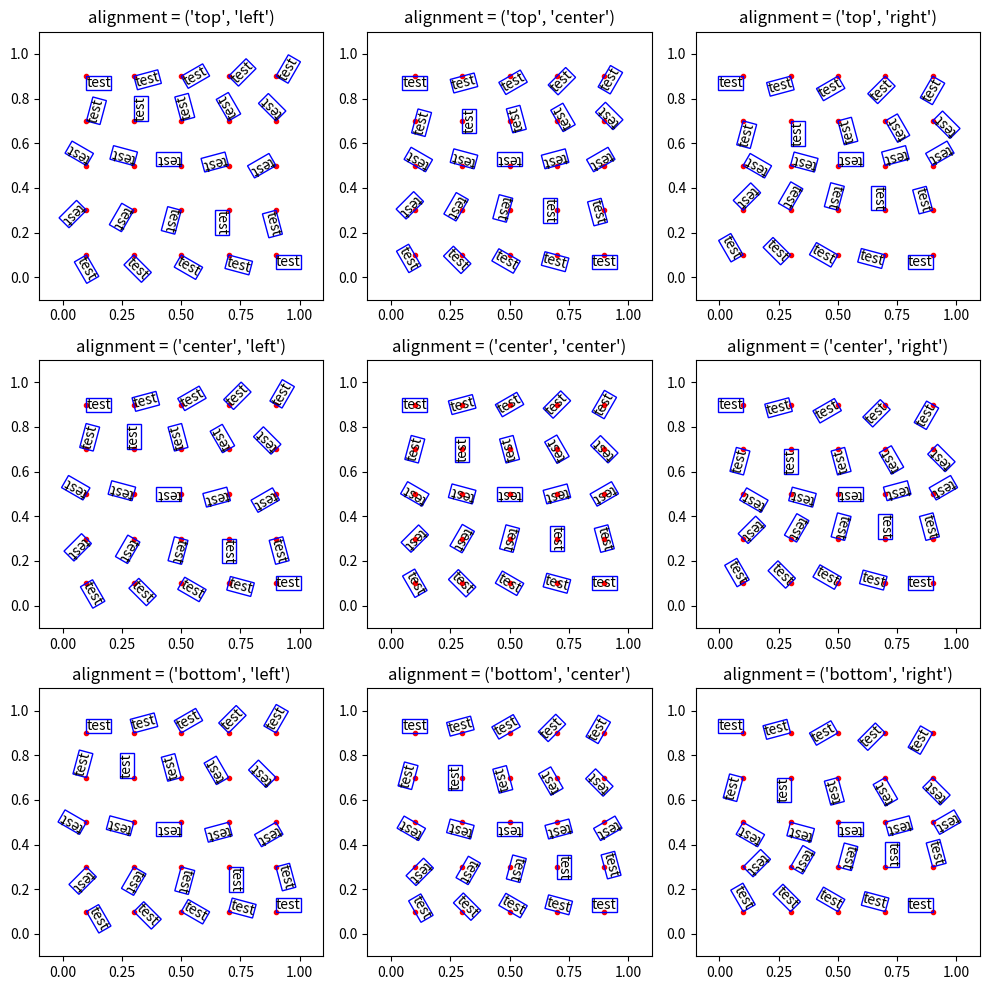

Write Python code to recreate this figure.
# Source: https://stackoverflow.com/questions/44143395/align-arbitrarily-rotated-text-annotations-relative-to-the-text-not-the-boundin
from matplotlib import pyplot as plt
from matplotlib import patches, text
import numpy as np
import math


class TextTrueAlign(text.Text):
    """
    A Text object that always aligns relative to the text, not
    to the bounding box; also when the text is rotated.
    """
    def __init__(self, x, y, text, **kwargs):
        super(TextTrueAlign, self).__init__(x,y,text, **kwargs)
        self.__Ha = self.get_ha()
        self.__Va = self.get_va()
        self.__Rotation = self.get_rotation()
        self.__Position = self.get_position()

    def draw(self, renderer, *args, **kwargs):
        """
        Overload of the Text.draw() function
        """
        self.update_position()
        super(TextTrueAlign, self).draw(renderer, *args, **kwargs)

    def update_position(self):
        """
        As the (center/center) alignment always aligns to the center of the
        text, even upon rotation, we make use of this here. The algorithm
        first computes the (x,y) offset for the un-rotated text between
        centered alignment and the alignment requested by the user. This offset
        is then transformed according to the requested rotation angle and the
        aspect ratio of the graph. Finally the transformed offset is used to
        shift the text such that the alignment point coincides with the
        requested coordinate also when the text is rotated.
        """

        #resetting to the original state:
        self.set_rotation(0)
        self.set_va(self.__Va)
        self.set_ha(self.__Ha)
        self.set_position(self.__Position)

        ax = self.axes
        xy = self.__Position

        ##determining the aspect ratio:
        ##from https://stackoverflow.com/questions/41597177/get-aspect-ratio-of-axes
        ##data limits
        xlim = ax.get_xlim()
        ylim = ax.get_ylim()
        ## Axis size on figure
        figW, figH = ax.get_figure().get_size_inches()
        ## Ratio of display units
        _, _, w, h = ax.get_position().bounds
        ##final aspect ratio
        aspect = ((figW * w)/(figH * h))*(ylim[1]-ylim[0])/(xlim[1]-xlim[0])


        ##from https://stackoverflow.com/questions/5320205/matplotlib-text-dimensions
        ##getting the current renderer, so that
        ##get_window_extent() works
        renderer = ax.figure.canvas.get_renderer()

        ##computing the bounding box for the un-rotated text
        ##aligned as requested by the user
        bbox1  = self.get_window_extent(renderer=renderer)
        bbox1d = ax.transData.inverted().transform(bbox1)

        width  = bbox1d[1,0]-bbox1d[0,0]
        height = bbox1d[1,1]-bbox1d[0,1]

        ##re-aligning text to (center,center) as here rotations
        ##do what is intuitively expected
        self.set_va('center')
        self.set_ha('center')

        ##computing the bounding box for the un-rotated text
        ##aligned to (center,center)
        bbox2 = self.get_window_extent(renderer=renderer)
        bbox2d = ax.transData.inverted().transform(bbox2)

        ##computing the difference vector between the two
        ##alignments
        dr = np.array(bbox2d[0]-bbox1d[0])

        ##computing the rotation matrix, which also accounts for
        ##the aspect ratio of the figure, to stretch squeeze
        ##dimensions as needed
        rad = np.deg2rad(self.__Rotation)
        rot_mat = np.array([
            [math.cos(rad), math.sin(rad)*aspect],
            [-math.sin(rad)/aspect, math.cos(rad)]
        ])

        ##computing the offset vector
        drp = np.dot(dr,rot_mat)

        ##setting new position
        self.set_position((xy[0]-drp[0],xy[1]-drp[1]))

        ##setting rotation value back to the one requested by the user
        self.set_rotation(self.__Rotation)




if __name__ == '__main__':
    fig, axes = plt.subplots(3,3, figsize=(10,10), dpi=100)
    aligns = [ (va,ha) for va in ('top', 'center', 'bottom')
               for ha in ('left', 'center', 'right')]

    xys = [[i,j] for j in np.linspace(0.9,0.1,5) for i in np.linspace(0.1,0.9,5)]
    degs = np.linspace(0,360,25)

    for ax, align in zip(axes.reshape(-1), aligns):

        ax.set_xlim([-0.1,1.1])
        ax.set_ylim([-0.1,1.1])

        for deg,xy in zip(degs,xys):
            x, y = xy
            ax.plot(x,y,'r.')
            text = TextTrueAlign(
                x = xy[0],
                y = xy[1],
                text='test',
                axes = ax,
                rotation = deg,
                va = align[0],
                ha = align[1],
                bbox=dict(facecolor='none', edgecolor='blue', pad=0.0),
            )
            ax.add_artist(text)
            ax.set_title('alignment = {}'.format(align))

    fig.tight_layout()
    plt.show()